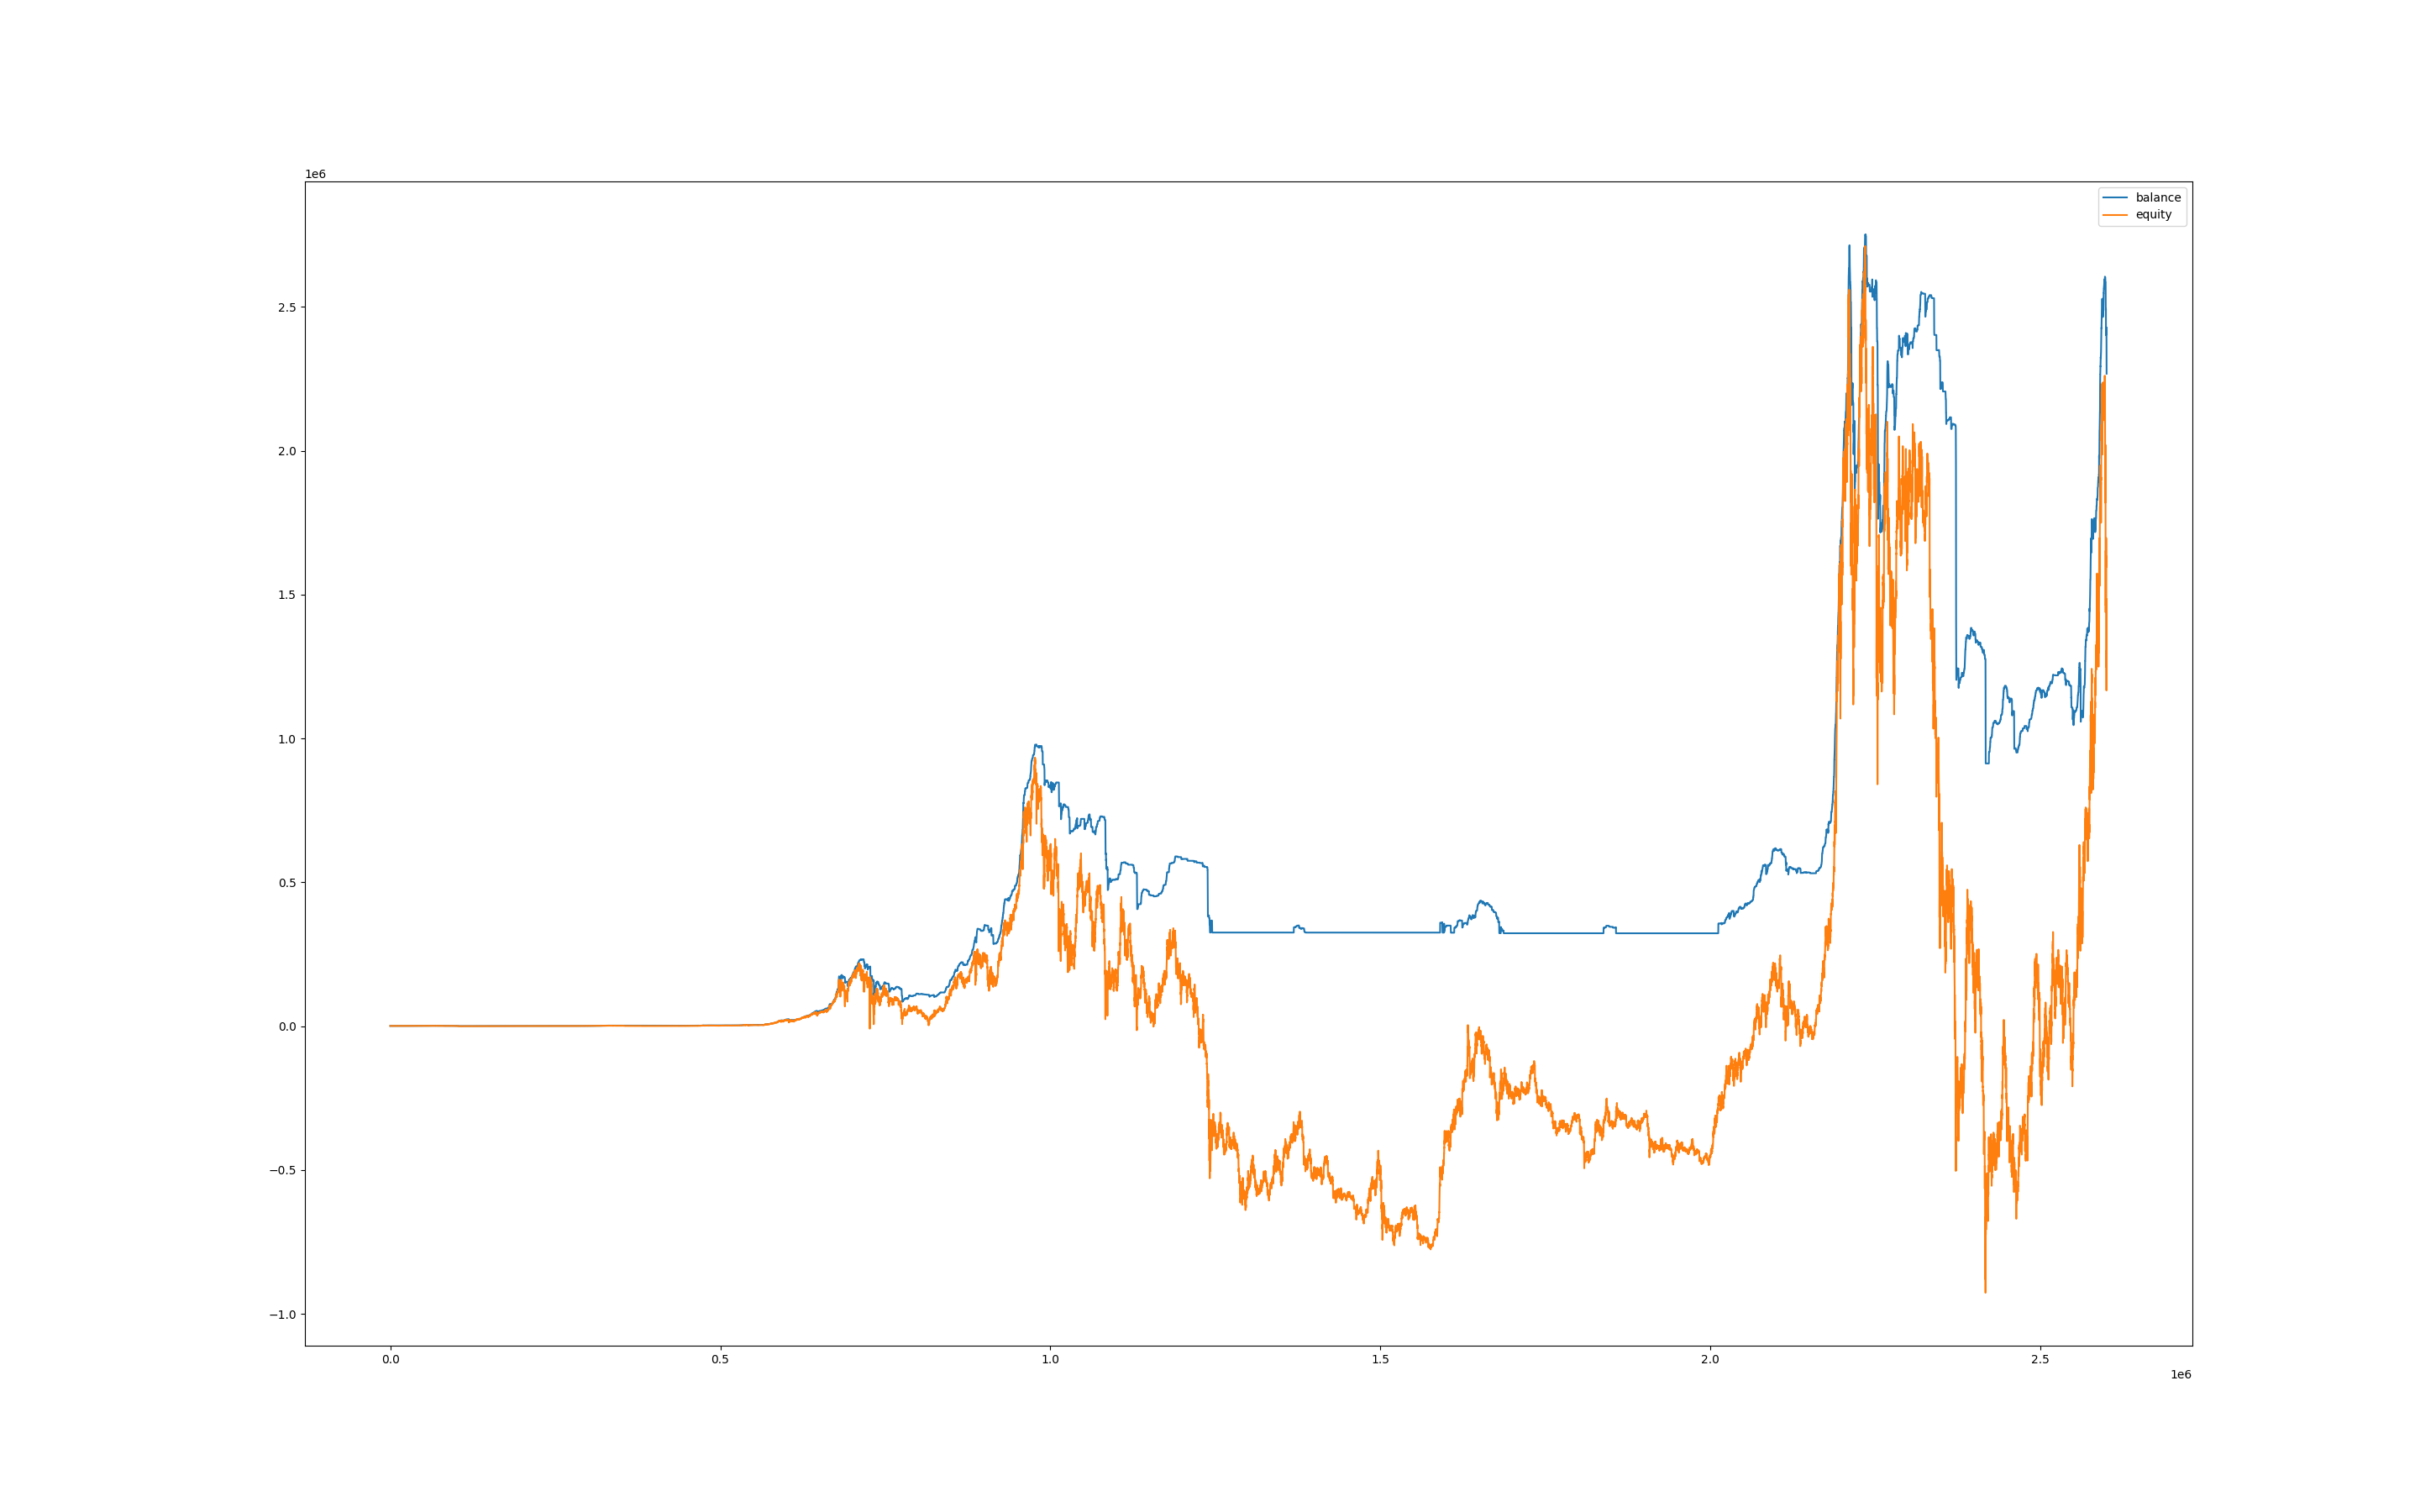

Data behind this chart, as committed beside it:
, balance, equity
0, 999.9, 1000
60, 1001, 999.4
120, 1001, 1005
180, 1001, 1006
240, 1001, 1004
300, 1001, 1004
360, 1001, 1004
420, 1001, 1005
480, 1001, 1004
540, 1001, 1004
600, 1001, 1002
660, 1002, 1004
720, 1002, 1005
780, 1002, 1007
840, 1002, 1007
900, 1002, 1008
960, 1002, 1009
1020, 1002, 1010
1080, 1002, 1009
1140, 1002, 1008
1200, 1002, 1008
1260, 1002, 1008
1320, 1002, 1007
1380, 1002, 1003
1440, 1002, 1004
1500, 1002, 1005
1560, 1002, 1003
1620, 1002, 1002
1680, 1002, 998.7
1740, 1002, 1001
1800, 1002, 1000
1860, 1002, 1000
1920, 1002, 998.9
1980, 1002, 1002
2040, 1002, 1002
2100, 1002, 1002
2160, 1002, 1001
2220, 1002, 1002
2280, 1002, 1000
2340, 1002, 1000
2400, 1002, 1000
2460, 1002, 992.2
2520, 1002, 989.6
2580, 1002, 990.8
2640, 1002, 991.2
2700, 1002, 989.4
2760, 1002, 990.9
2820, 1002, 990.4
2880, 1002, 989.7
2940, 1002, 988.7
3000, 1002, 984.6
3060, 1002, 988.8
3120, 1005, 988.8
3180, 1005, 1005
3240, 1005, 1005
3300, 1005, 1005
3360, 1010, 1005
3420, 1010, 1011
3480, 1010, 1011
3540, 1010, 1011
... 43,283 more rows
